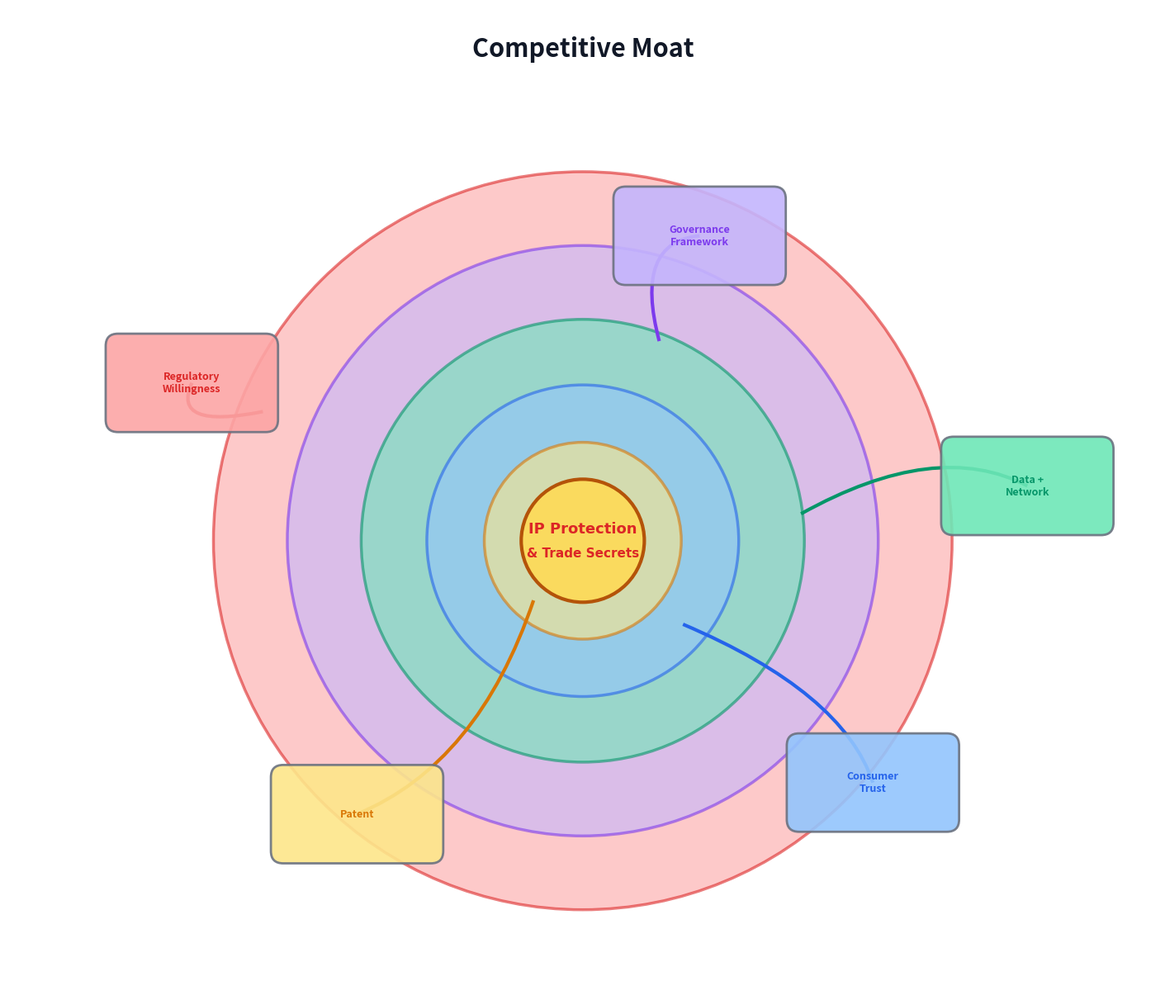

This figure's Python source: (Note: this script raises an exception after producing the figure.)
# Copyright (c) 2026 Skip Snow. All rights reserved.
# Moat diagram v4 — Boss spec from SGML markup
import matplotlib.pyplot as plt
import matplotlib.patches as mpatches
import numpy as np

fig, ax = plt.subplots(1, 1, figsize=(14, 12))
ax.set_xlim(0, 14)
ax.set_ylim(0, 12)
ax.axis('off')
fig.patch.set_facecolor('white')

ax.text(7, 11.5, 'Competitive Moat', ha='center', va='center',
        fontsize=22, fontweight='bold', color='#111827')

center = (7, 5.5)

# Rings — incremental "whiter" hue (same hue family, lighter each ring)
# Outermost is most saturated, innermost lightest (except center)
rings = [
    (4.5, '#fca5a5', '#dc2626', 'Regulatory Willingness'),     # red family
    (3.6, '#c4b5fd', '#7c3aed', 'Governance Framework'),       # purple family
    (2.7, '#6ee7b7', '#059669', 'Data + Network'),              # green family
    (1.9, '#93c5fd', '#2563eb', 'Consumer Trust'),              # blue family
    (1.2, '#fde68a', '#d97706', 'Patent'),                      # amber family
]

for radius, fc, ec, label in rings:
    ax.add_patch(mpatches.Circle(center, radius, facecolor=fc, edgecolor=ec,
                                  linewidth=2.5, alpha=0.6))

# Center — Naples yellow, Courier font, words fit inside
ax.add_patch(mpatches.Circle(center, 0.75, facecolor='#FADA5E', edgecolor='#b45309', linewidth=3))
ax.text(center[0], center[1] + 0.15, 'IP Protection', ha='center', va='center',
        fontsize=13, fontweight='bold', color='#dc2626', family='Courier New')
ax.text(center[0], center[1] - 0.15, '& Trade Secrets', ha='center', va='center',
        fontsize=11, fontweight='bold', color='#dc2626', family='Courier New')

# Labels in ovals circling the target with curved connector lines
label_data = [
    (4.5, '#dc2626', '#fca5a5', 'Regulatory\nWillingness', 150),   # angle degrees
    (3.6, '#7c3aed', '#c4b5fd', 'Governance\nFramework', 75),
    (2.7, '#059669', '#6ee7b7', 'Data +\nNetwork', 10),
    (1.9, '#2563eb', '#93c5fd', 'Consumer\nTrust', -50),
    (1.2, '#d97706', '#fde68a', 'Patent', -120),
]

for radius, ring_color, oval_color, label, angle_deg in label_data:
    angle = np.radians(angle_deg)

    # Oval position — outside the outermost ring
    oval_dist = 5.5
    ox = center[0] + oval_dist * np.cos(angle)
    oy = center[1] + oval_dist * np.sin(angle) * 0.7  # squish vertically

    # Oval
    oval_w, oval_h = 1.8, 0.9
    ax.add_patch(mpatches.FancyBboxPatch(
        (ox - oval_w/2, oy - oval_h/2), oval_w, oval_h,
        boxstyle='round,pad=0.15', facecolor=oval_color, edgecolor='#6b7280',
        linewidth=2, alpha=0.9, zorder=10))

    # Label text (same color as ring)
    ax.text(ox, oy, label, ha='center', va='center',
            fontsize=9, fontweight='bold', color=ring_color, zorder=11)

    # Curved connector line from oval to ring edge
    # Bezier approximation using arc
    ring_edge_x = center[0] + radius * np.cos(angle)
    ring_edge_y = center[1] + radius * np.sin(angle) * 0.7

    # Control point for curve — offset perpendicular
    mid_x = (ox + ring_edge_x) / 2 + 0.8 * np.cos(angle + np.pi/3)
    mid_y = (oy + ring_edge_y) / 2 + 0.8 * np.sin(angle + np.pi/3)

    # Draw curved line as segments through control point
    from matplotlib.path import Path
    import matplotlib.patches as mpl_patches

    verts = [(ox, oy), (mid_x, mid_y), (ring_edge_x, ring_edge_y)]
    codes = [Path.MOVETO, Path.CURVE3, Path.CURVE3]
    path = Path(verts, codes)
    patch = mpl_patches.PathPatch(path, facecolor='none', edgecolor=ring_color,
                                    linewidth=3, zorder=8)
    ax.add_patch(patch)

plt.tight_layout(pad=0.3)
fig.savefig('brain/BusinessArtifacts/diagrams/moat_diagram.png', dpi=150,
            bbox_inches='tight', facecolor='white', pad_inches=0.2)
plt.close()
print('Moat v4 done')
